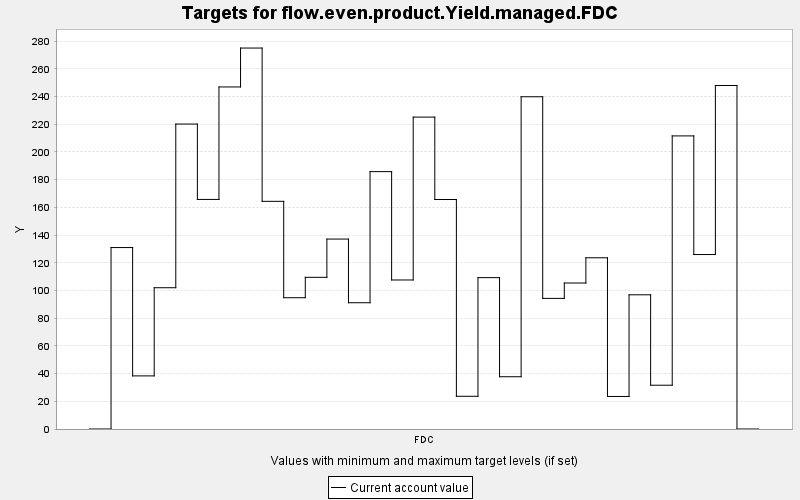

Values plotted in this chart, from the file beside it:
TARGET, PERIOD, YEAR, PERIODWIDTH, MINIMUM, MAXIMUM, MINWEIGHT, MAXWEIGHT, CURRENT, SUMMARY
flow.even.product.Yield.managed.FDC, 0, 0, 10.0, 0.0, 10000, 1.0, 1.0, 0.0, 0.0
flow.even.product.Yield.managed.FDC, 1, 10, 10.0, 0.0, 10000, 1.0, 1.0, 131, 0.0
flow.even.product.Yield.managed.FDC, 2, 20, 10.0, 0.0, 10000, 1.0, 1.0, 38.34, 0.0
flow.even.product.Yield.managed.FDC, 3, 30, 10.0, 0.0, 10000, 1.0, 1.0, 102, 0.0
flow.even.product.Yield.managed.FDC, 4, 40, 10.0, 0.0, 10000, 1.0, 1.0, 220.1, 0.0
flow.even.product.Yield.managed.FDC, 5, 50, 10.0, 0.0, 10000, 1.0, 1.0, 165.7, 0.0
flow.even.product.Yield.managed.FDC, 6, 60, 10.0, 0.0, 10000, 1.0, 1.0, 246.9, 0.0
flow.even.product.Yield.managed.FDC, 7, 70, 10.0, 0.0, 10000, 1.0, 1.0, 275, 0.0
flow.even.product.Yield.managed.FDC, 8, 80, 10.0, 0.0, 10000, 1.0, 1.0, 164.3, 0.0
flow.even.product.Yield.managed.FDC, 9, 90, 10.0, 0.0, 10000, 1.0, 1.0, 94.77, 0.0
flow.even.product.Yield.managed.FDC, 10, 100, 10.0, 0.0, 10000, 1.0, 1.0, 109.5, 0.0
flow.even.product.Yield.managed.FDC, 11, 110, 10.0, 0.0, 10000, 1.0, 1.0, 137.1, 0.0
flow.even.product.Yield.managed.FDC, 12, 120, 10.0, 0.0, 10000, 1.0, 1.0, 91.14, 0.0
flow.even.product.Yield.managed.FDC, 13, 130, 10.0, 0.0, 10000, 1.0, 1.0, 185.8, 0.0
flow.even.product.Yield.managed.FDC, 14, 140, 10.0, 0.0, 10000, 1.0, 1.0, 107.6, 0.0
flow.even.product.Yield.managed.FDC, 15, 150, 10.0, 0.0, 10000, 1.0, 1.0, 225.1, 0.0
flow.even.product.Yield.managed.FDC, 16, 160, 10.0, 0.0, 10000, 1.0, 1.0, 165.7, 0.0
flow.even.product.Yield.managed.FDC, 17, 170, 10.0, 0.0, 10000, 1.0, 1.0, 23.62, 0.0
flow.even.product.Yield.managed.FDC, 18, 180, 10.0, 0.0, 10000, 1.0, 1.0, 109.3, 0.0
flow.even.product.Yield.managed.FDC, 19, 190, 10.0, 0.0, 10000, 1.0, 1.0, 37.73, 0.0
flow.even.product.Yield.managed.FDC, 20, 200, 10.0, 0.0, 10000, 1.0, 1.0, 239.8, 0.0
flow.even.product.Yield.managed.FDC, 21, 210, 10.0, 0.0, 10000, 1.0, 1.0, 94.29, 0.0
flow.even.product.Yield.managed.FDC, 22, 220, 10.0, 0.0, 10000, 1.0, 1.0, 105.4, 0.0
flow.even.product.Yield.managed.FDC, 23, 230, 10.0, 0.0, 10000, 1.0, 1.0, 123.6, 0.0
flow.even.product.Yield.managed.FDC, 24, 240, 10.0, 0.0, 10000, 1.0, 1.0, 23.49, 0.0
flow.even.product.Yield.managed.FDC, 25, 250, 10.0, 0.0, 10000, 1.0, 1.0, 96.88, 0.0
flow.even.product.Yield.managed.FDC, 26, 260, 10.0, 0.0, 10000, 1.0, 1.0, 31.6, 0.0
flow.even.product.Yield.managed.FDC, 27, 270, 10.0, 0.0, 10000, 1.0, 1.0, 211.6, 0.0
flow.even.product.Yield.managed.FDC, 28, 280, 10.0, 0.0, 10000, 1.0, 1.0, 125.9, 0.0
flow.even.product.Yield.managed.FDC, 29, 290, 10.0, 0.0, 10000, 1.0, 1.0, 248, 0.0
flow.even.product.Yield.managed.FDC, 30, 300, 10.0, 0.0, 10000, 1.0, 1.0, 0.0, 0.0
